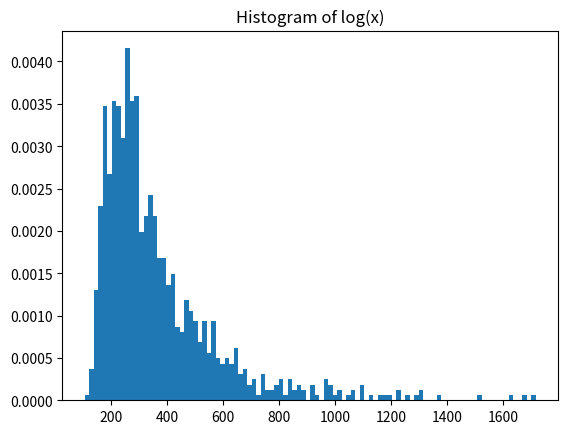

This figure's Python source:
import numpy as np
import matplotlib.pyplot as plt

np.random.seed(42)

# Draw sample from a distribution  
loc, scale = 2, 0.1
samples = np.random.gumbel(loc, scale, 1000)

# Apply the transformation: log(x)
# Apply the transformation: sqrt(x)
samples= np.power(samples, 2)
samples= np.power(samples, 2)
samples= np.power(samples, 2)

# samples = np.exp(samples)
# samples = np.exp(samples)


# Plot the histogram of the transformed samples
count, bins, ignored = plt.hist(samples, 100, density=True)
plt.title('Histogram of log(x)')
plt.show()